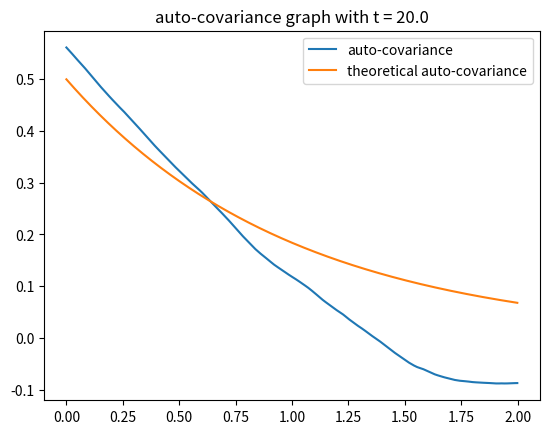

Python code for this plot:
import numpy                as np      # numerical computing library
import matplotlib.pyplot    as plt
import numpy.random      as ran

# initial parameters
X0=0
t=20.
dt=0.001

# ensure the number of steps is an integer
numebrOfSteps=t/dt
numebrOfSteps = int(numebrOfSteps)+1
dt = t/numebrOfSteps

recordOfXt=[]

# for loop to calculate the sample value

Xt=X0
recordOfXt.append(Xt)
for j in range(numebrOfSteps):
    Xt= Xt - Xt * dt + ran.normal(0, np.sqrt(dt), 1)[0]
    recordOfXt.append(Xt)

avg=np.mean(recordOfXt)
Y=np.array(recordOfXt-avg)
m=len(Y)
C=[]

for j in range(0,int((2/dt)),1):
    C.append(np.sum(Y[0:(m-j)]*Y[(0+j):m])/(m-j))

t_span=[i*dt for i in range(0,int(2/dt))]
C_1 = 1/2 * np.exp(-np.array(t_span))
plt.plot(t_span,C,label = 'auto-covariance')
plt.plot(t_span,C_1,label = 'theoretical auto-covariance')
plt.legend()
title = 'auto-covariance graph with t = ' + str(t)
plt.title(title)
plt.savefig('auto-covariance function t=20.pdf')
plt.show()


